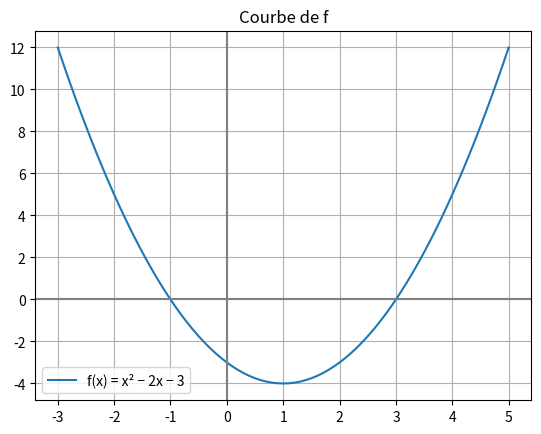

Write the Python code that produced this figure.
# Modèle : Courbe d'une fonction
# Résumé : La courbe, les axes et une légende, avec matplotlib.

# La courbe d'une fonction, avec ses axes.
import matplotlib.pyplot as plt


def f(x):
    return x**2 - 2 * x - 3


xs = [x / 10 for x in range(-30, 51)]
ys = [f(x) for x in xs]

plt.plot(xs, ys, label="f(x) = x² − 2x − 3")
plt.axhline(0, color="gray")
plt.axvline(0, color="gray")
plt.grid(True)
plt.legend()
plt.title("Courbe de f")
plt.show()
